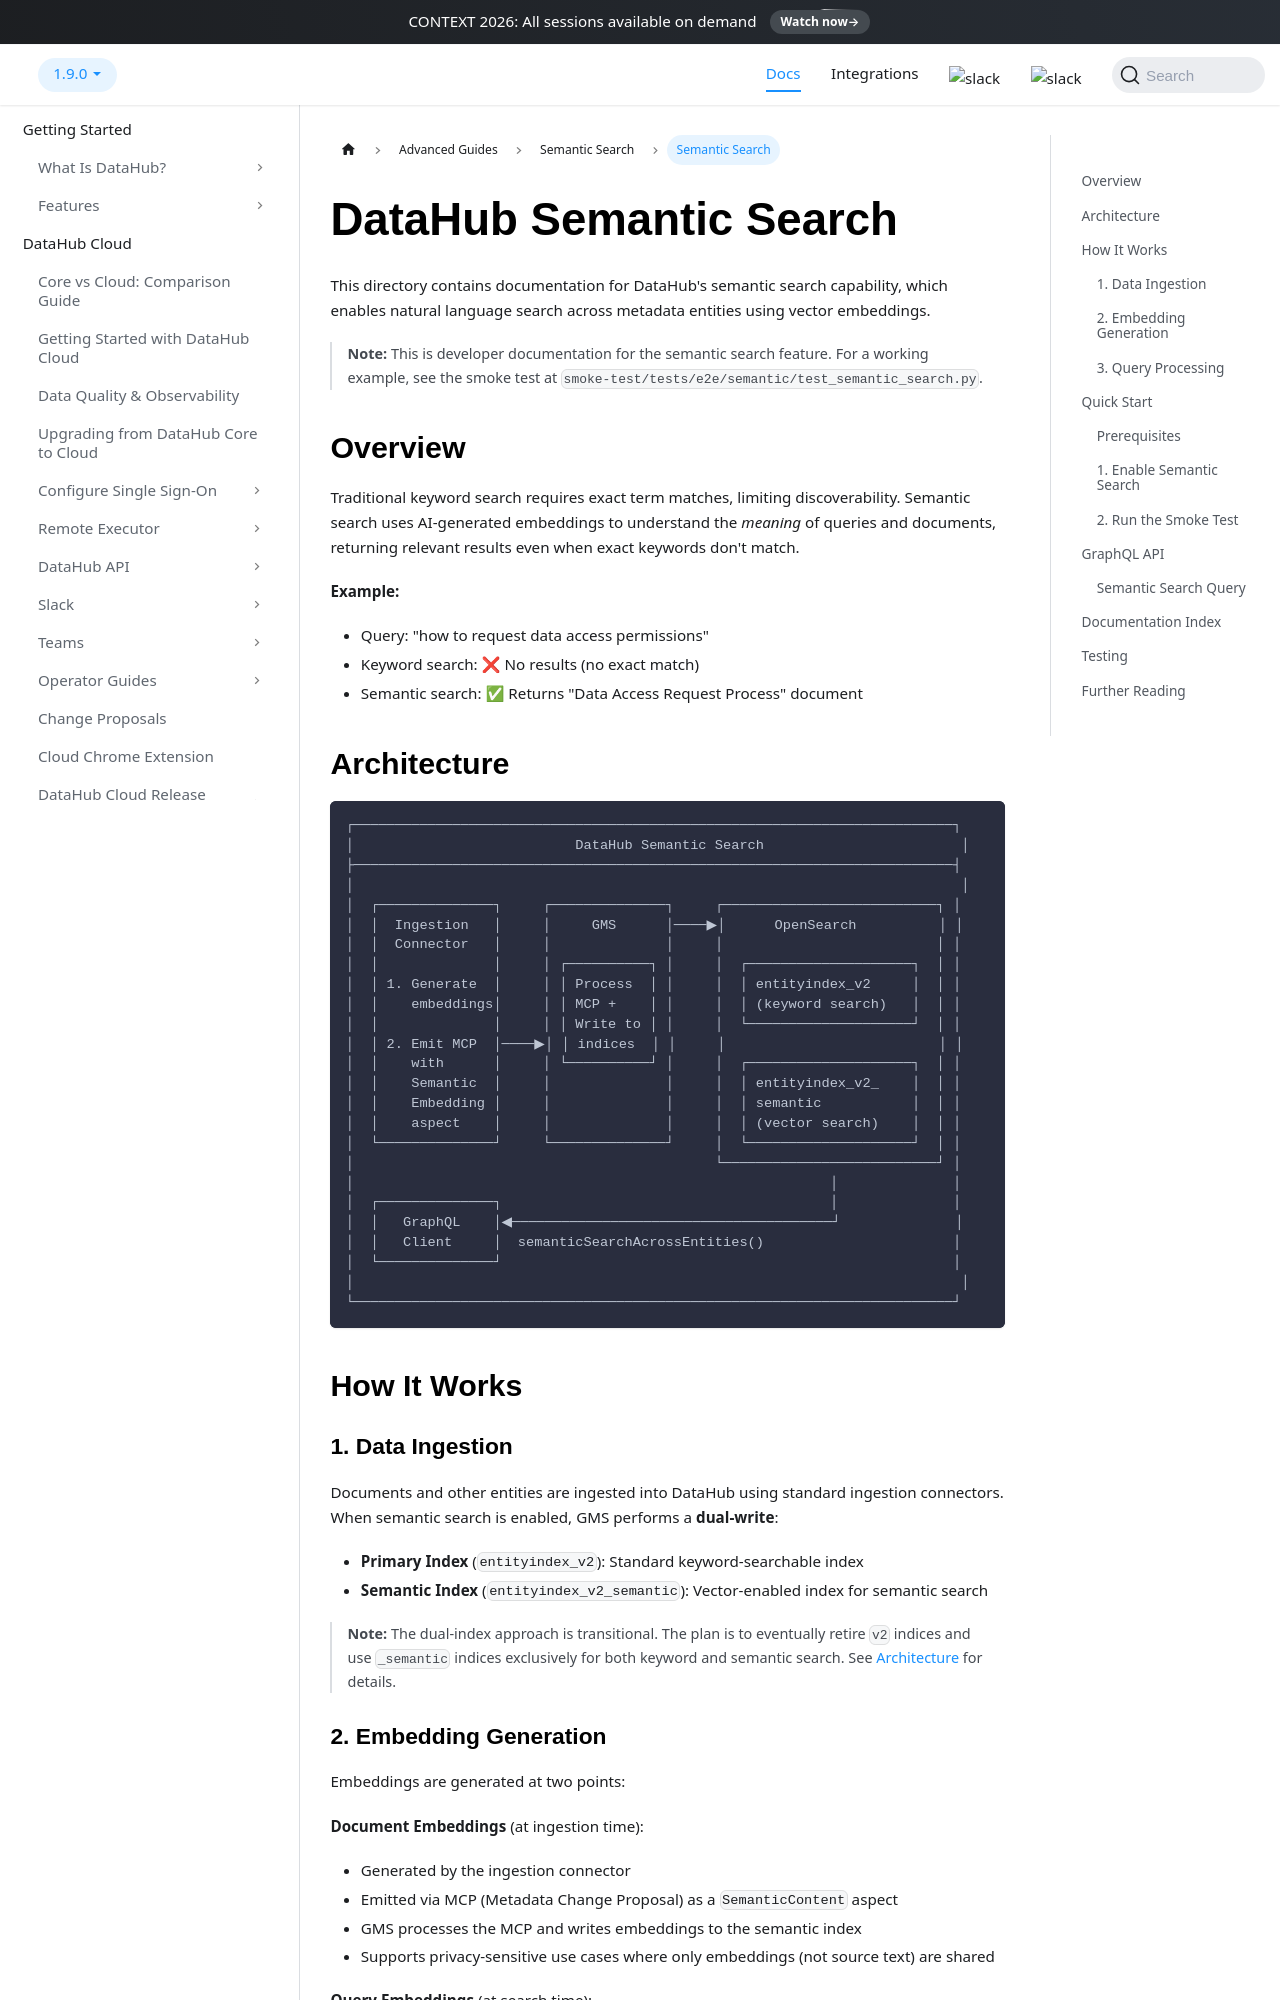

repository: datahub-project/datahub · page: docs/dev-guides/semantic-search/index.html · generator: docusaurus

---
description: "Developer documentation for DataHub's semantic search, which uses vector embeddings to enable natural language search over metadata."
---

# DataHub Semantic Search

This directory contains documentation for DataHub's semantic search capability, which enables natural language search across metadata entities using vector embeddings.

> **Note:** This is developer documentation for the semantic search feature. For a working example, see the smoke test at `smoke-test/tests/e2e/semantic/test_semantic_search.py`.

## Overview

Traditional keyword search requires exact term matches, limiting discoverability. Semantic search uses AI-generated embeddings to understand the _meaning_ of queries and documents, returning relevant results even when exact keywords don't match.

**Example:**

- Query: "how to request data access permissions"
- Keyword search: ❌ No results (no exact match)
- Semantic search: ✅ Returns "Data Access Request Process" document
